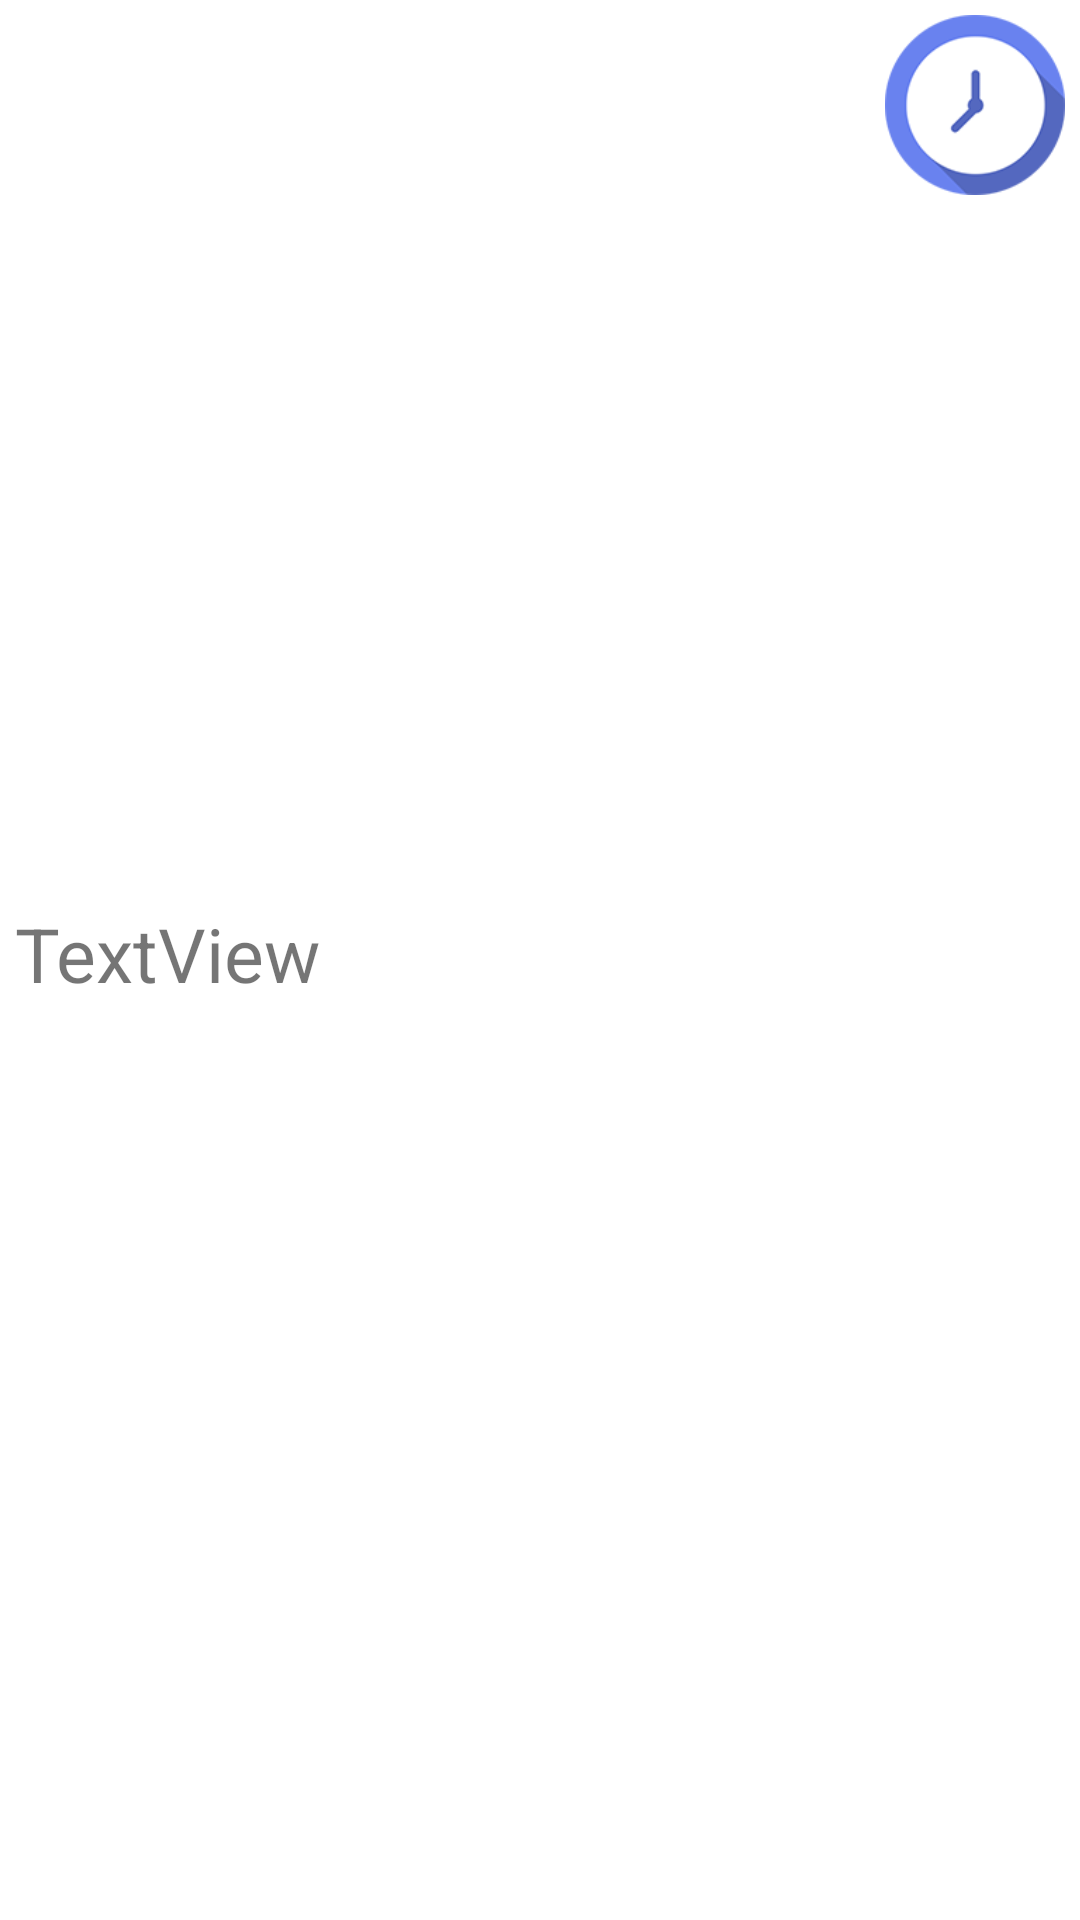

The Android layout XML behind this screen, and the referenced resources:
<!-- AndroidManifest.xml: application theme AppTheme -->
<!-- res/layout/custom_list_item.xml -->
<RelativeLayout xmlns:android="http://schemas.android.com/apk/res/android"
    android:layout_width="match_parent"
    android:layout_height="match_parent"
    android:layout_margin="30dp"
    android:padding="5dp"
    android:background="#ffffff"
    android:orientation="horizontal" >

    <TextView
        android:id="@+id/textView1"
        android:layout_gravity="left"
        android:layout_centerVertical="true"
        android:layout_width="wrap_content"
        android:layout_height="38dp"
        android:layout_marginTop="22dp"
        android:textSize="25dp"
        android:text="TextView" />

    <ImageButton android:id="@+id/trackTimeButton"
        android:layout_alignParentRight="true"
        android:layout_width="60dp"
        android:layout_height="60dp"
        android:scaleType="centerInside"
        android:background="#ffffff"
        android:src="@drawable/sendimageicon"

        ></ImageButton>

</RelativeLayout>
<!-- resources referenced by this layout -->
<resources>
  <!-- drawable sendimageicon: png bitmap (drawable, 6961 bytes) -->
  <style name="AppTheme" parent="Theme.AppCompat.Light.DarkActionBar">
          
          <item name="colorPrimary">#6982EF</item>
          <item name="colorPrimaryDark">@color/colorPrimaryDark</item>
          <item name="colorAccent">@color/colorAccent</item>
      </style>
  <!-- not gathered from this repository: default colours our renderer supplied (Android Studio template values) -->
  <color name="colorPrimaryDark">#FF3700B3</color>
  <color name="colorAccent">#FF03DAC5</color>
</resources>
